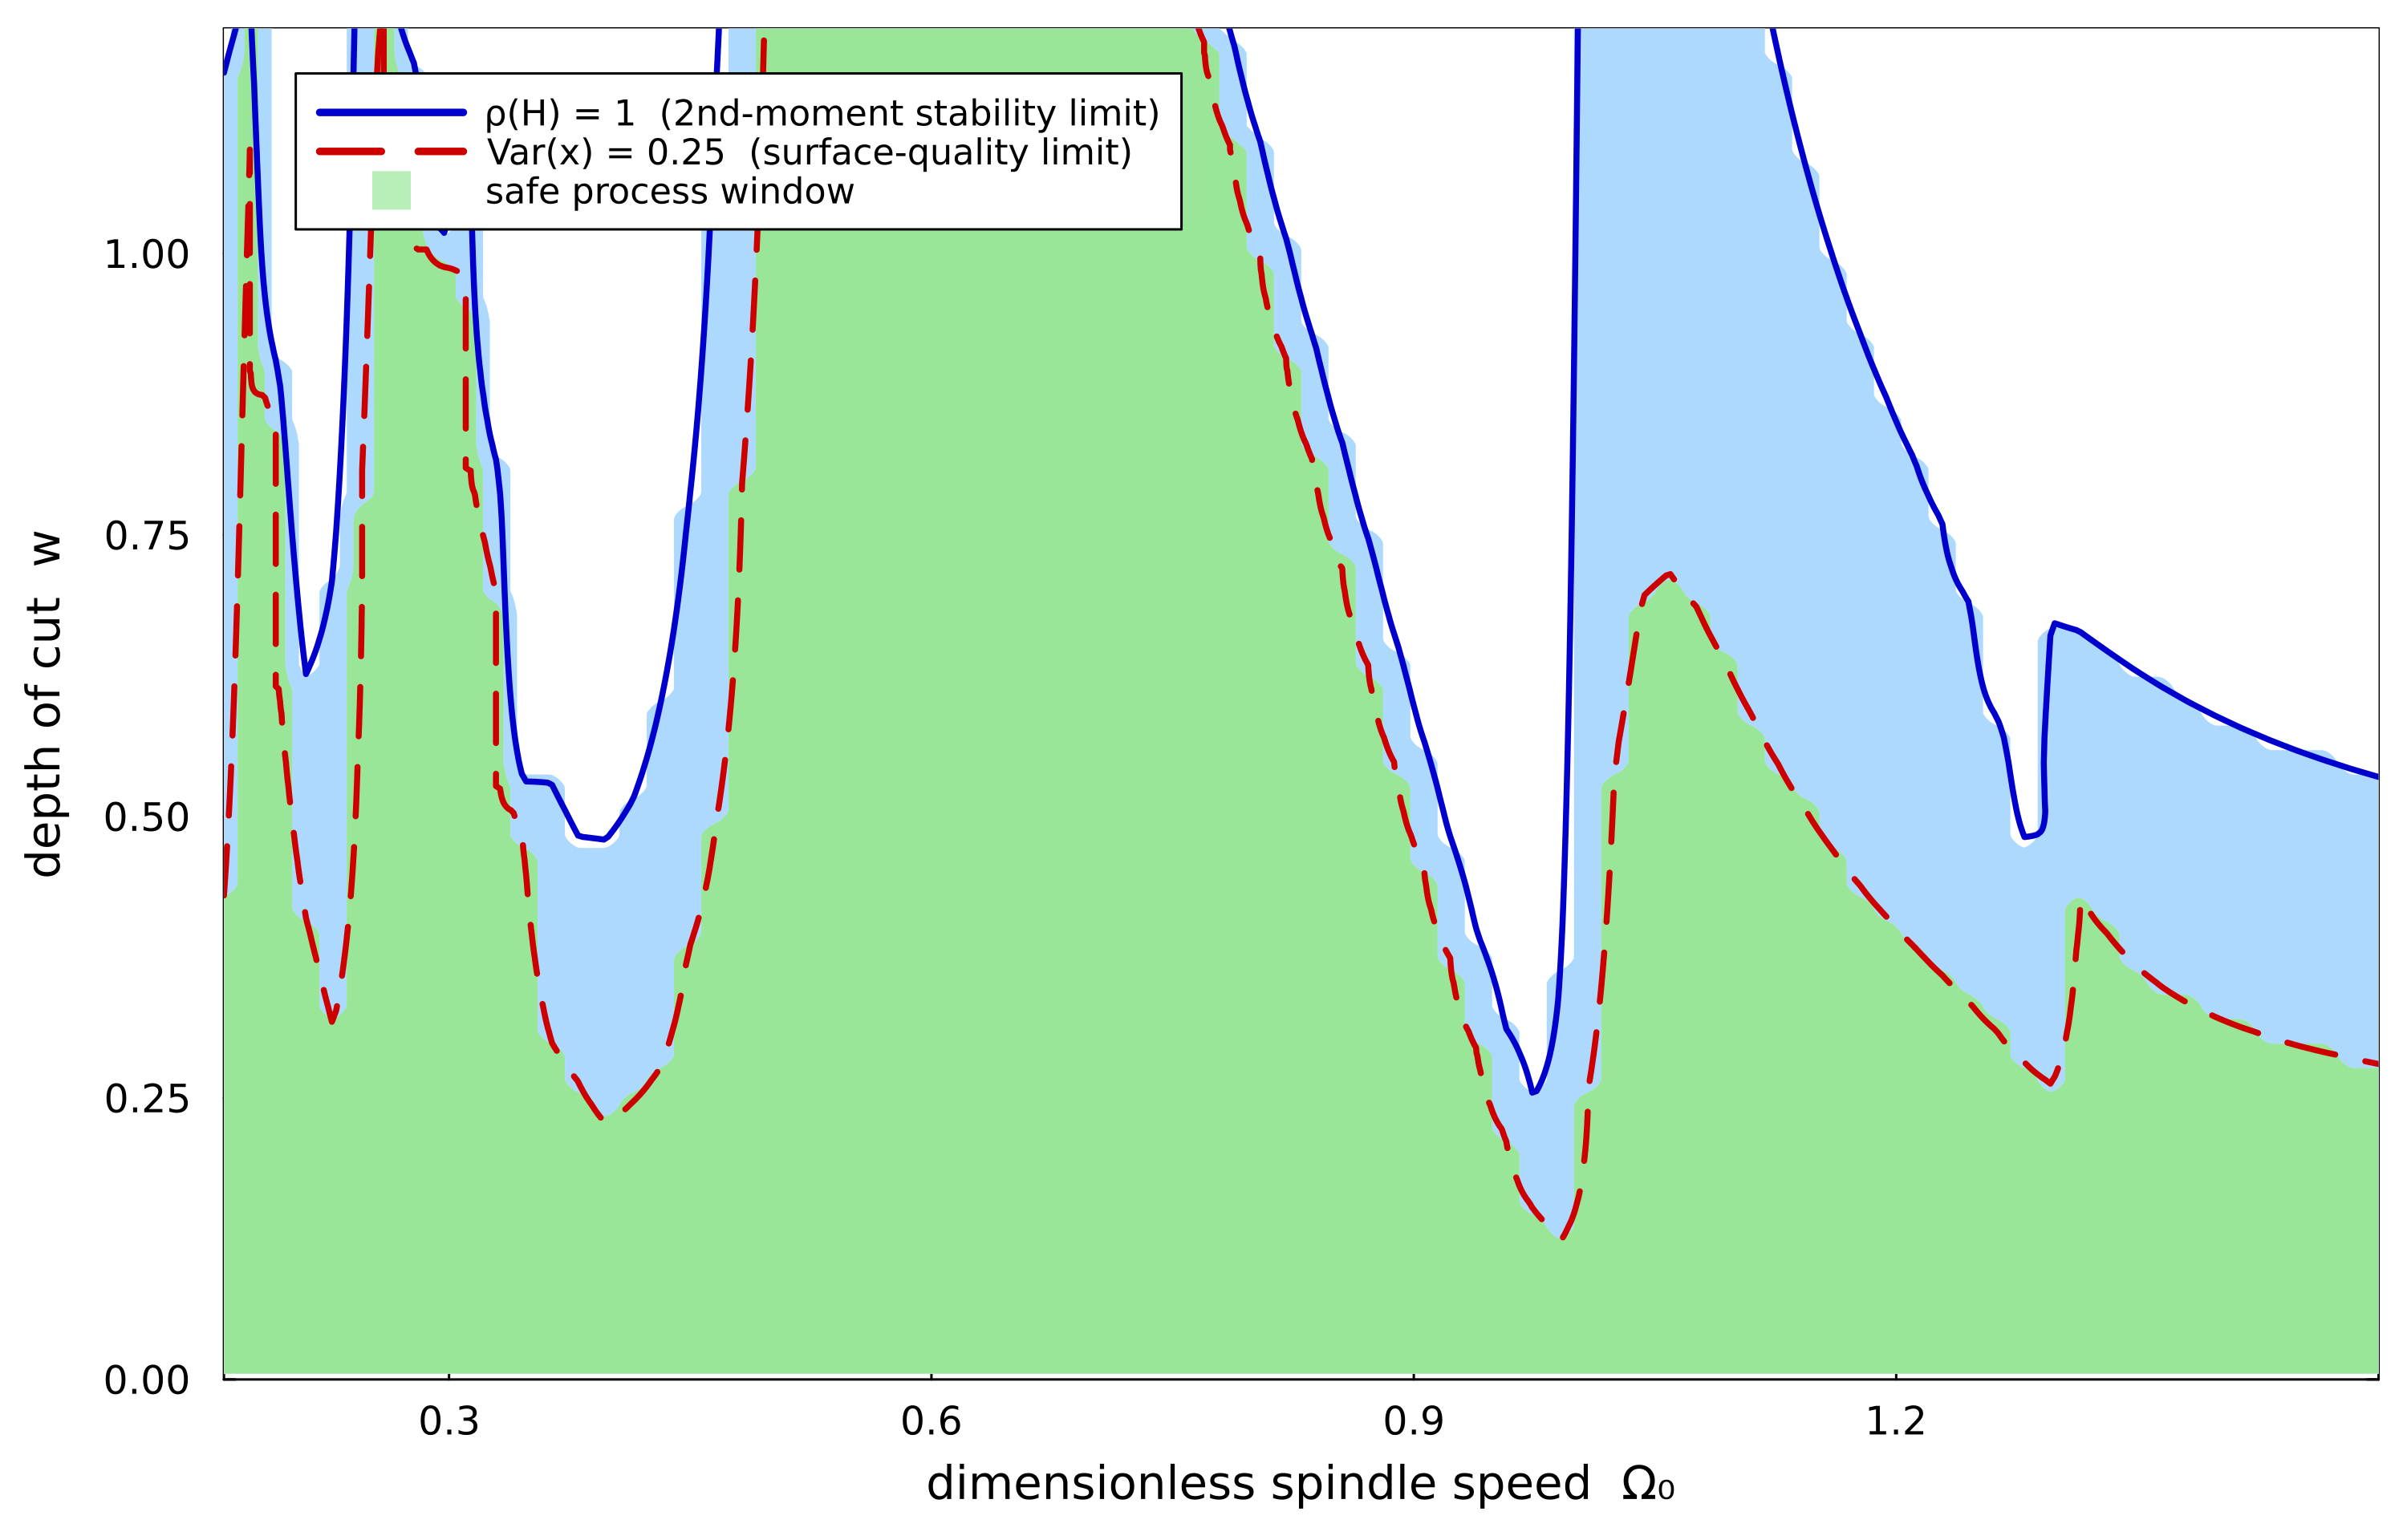

Source data for this figure (header and first rows):
Omega0, w, rho, var
0.16, 0.00500, 0.04357, 1.25791940e-01
0.16, 0.02673, 0.04518, 1.29393631e-01
0.16, 0.04845, 0.04684, 1.33262408e-01
0.16, 0.07018, 0.04854, 1.37406089e-01
0.16, 0.09191, 0.05028, 1.41831532e-01
0.16, 0.1136, 0.05204, 1.46544653e-01
0.16, 0.1354, 0.05381, 1.51550488e-01
0.16, 0.1571, 0.05559, 1.56853288e-01
0.16, 0.1788, 0.05737, 1.62456629e-01
0.16, 0.2006, 0.05913, 1.68363555e-01
0.16, 0.2223, 0.06087, 1.74576726e-01
0.16, 0.244, 0.06258, 1.81098578e-01
0.16, 0.2657, 0.06426, 1.87931481e-01
0.16, 0.2874, 0.0659, 1.95077912e-01
0.16, 0.3092, 0.06751, 2.02540632e-01
0.16, 0.3309, 0.06908, 2.10322871e-01
0.16, 0.3526, 0.07063, 2.18428537e-01
0.16, 0.3744, 0.07216, 2.26862454e-01
0.16, 0.3961, 0.0737, 2.35630649e-01
0.16, 0.4178, 0.07525, 2.44740680e-01
0.16, 0.4395, 0.07684, 2.54202053e-01
0.16, 0.4613, 0.07851, 2.64026724e-01
0.16, 0.483, 0.08031, 2.74229716e-01
0.16, 0.5047, 0.08227, 2.84829875e-01
0.16, 0.5264, 0.08446, 2.95850800e-01
0.16, 0.5482, 0.08696, 3.07321974e-01
0.16, 0.5699, 0.08984, 3.19280150e-01
0.16, 0.5916, 0.0932, 3.31771044e-01
0.16, 0.6134, 0.09716, 3.44851417e-01
0.16, 0.6351, 0.1018, 3.58591651e-01
0.16, 0.6568, 0.1074, 3.73078959e-01
0.16, 0.6785, 0.1139, 3.88421446e-01
0.16, 0.7003, 0.1217, 4.04753324e-01
0.16, 0.722, 0.1307, 4.22241731e-01
0.16, 0.7437, 0.1414, 4.41095834e-01
0.16, 0.7654, 0.1538, 4.61579257e-01
0.16, 0.7872, 0.1682, 4.84027435e-01
0.16, 0.8089, 0.1847, 5.08872420e-01
0.16, 0.8306, 0.2038, 5.36679162e-01
0.16, 0.8524, 0.2255, 5.68199800e-01
0.16, 0.8741, 0.2503, 6.04456698e-01
0.16, 0.8958, 0.2782, 6.46872236e-01
0.16, 0.9175, 0.3098, 6.97476149e-01
0.16, 0.9393, 0.3452, 7.59244352e-01
0.16, 0.961, 0.3848, 8.36667000e-01
0.16, 0.9827, 0.4289, 9.36731625e-01
0.16, 1.004, 0.4778, 1.07069968e+00
0.16, 1.026, 0.5318, 1.25752241e+00
0.16, 1.048, 0.5913, 1.53102759e+00
0.16, 1.07, 0.6566, 1.95709850e+00
0.16, 1.091, 0.7279, 2.68279202e+00
0.16, 1.113, 0.8057, 4.11969402e+00
0.16, 1.135, 0.8901, 8.04906359e+00
0.16, 1.157, 0.9814, 5.27032064e+01
0.16, 1.178, 1.08, NaN
0.16, 1.2, 1.185, NaN
0.177, 0.00500, 0.05767, 1.24695436e-01
0.177, 0.02673, 0.05457, 1.23374476e-01
0.177, 0.04845, 0.0516, 1.22058524e-01
0.177, 0.07018, 0.04878, 1.20748837e-01
... 4,420 more rows
